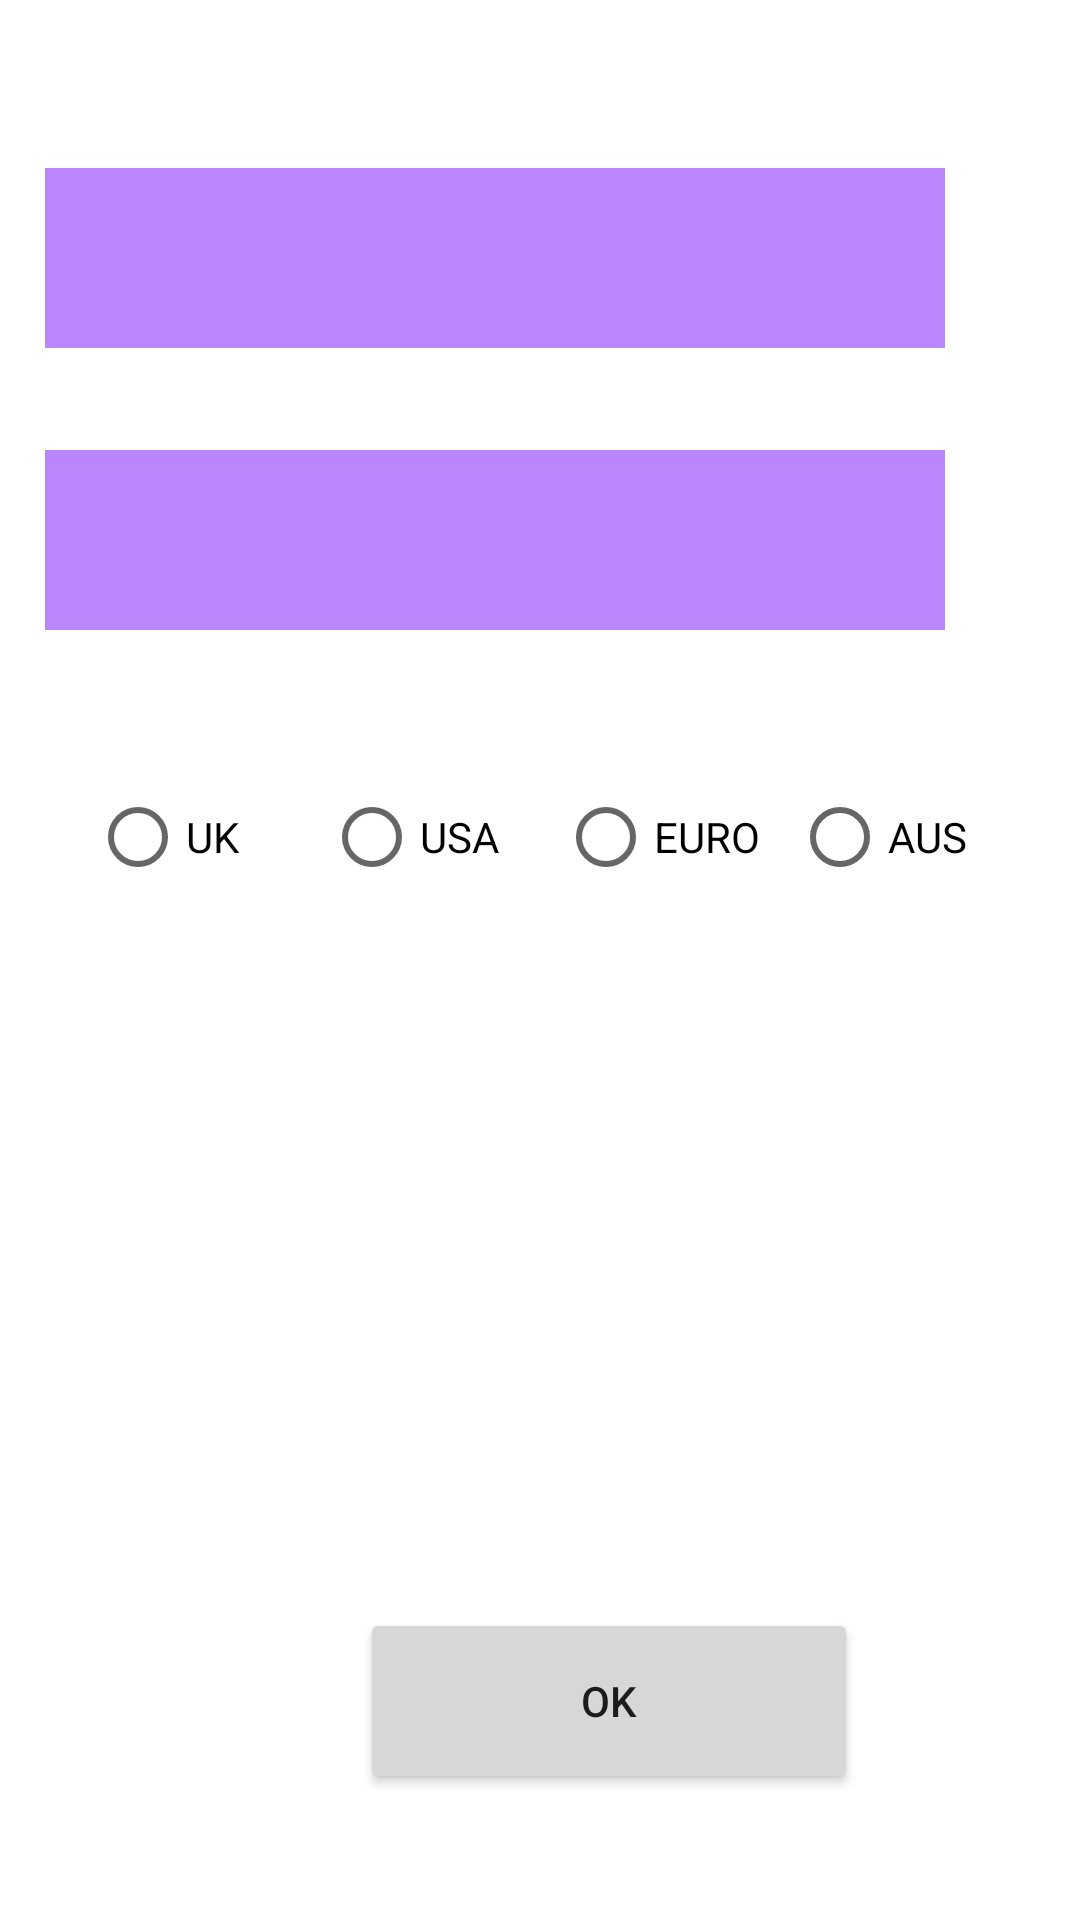

This screen was rendered from an Android layout file. Write that file and the resources it references.
<!-- AndroidManifest.xml: application theme Theme.ImplementCustomeDialog -->
<!-- res/layout/custome_dialog.xml -->
<?xml version="1.0" encoding="utf-8"?>
<androidx.constraintlayout.widget.ConstraintLayout xmlns:android="http://schemas.android.com/apk/res/android"
    xmlns:app="http://schemas.android.com/apk/res-auto"
    xmlns:tools="http://schemas.android.com/tools"
    android:layout_width="match_parent"
    android:layout_height="match_parent"
    android:orientation="vertical">


    <TextView
        android:id="@+id/editCurrency"
        android:layout_width="300dp"
        android:layout_height="60dp"
        android:layout_marginLeft="15dp"
        android:layout_marginTop="56dp"
        android:textSize="30dp"
        android:background="@color/purple_200"
        app:layout_constraintLeft_toLeftOf="parent"
        app:layout_constraintTop_toTopOf="parent" />

    <TextView
        android:id="@+id/ConvertText"
        android:layout_width="300dp"
        android:layout_height="60dp"
        android:layout_marginLeft="15dp"
        android:layout_marginTop="150dp"
        android:textSize="30dp"
        android:background="@color/purple_200"
        app:layout_constraintLeft_toLeftOf="parent"
        app:layout_constraintTop_toTopOf="parent" />


    <RadioGroup
        android:layout_width="wrap_content"
        android:layout_height="78dp"
        android:layout_marginStart="30dp"
        android:layout_marginTop="240dp"
        android:orientation="horizontal"
        app:layout_constraintStart_toStartOf="parent"
        app:layout_constraintTop_toTopOf="parent">

        <RadioButton
            android:id="@+id/btnUK"
            android:layout_width="78dp"
            android:layout_height="match_parent"
            android:text="UK" />

        <RadioButton
            android:id="@+id/btnUSA"
            android:layout_width="78dp"
            android:layout_height="match_parent"
            android:text="USA" />

        <RadioButton
            android:id="@+id/btnEURO"
            android:layout_width="78dp"
            android:layout_height="match_parent"
            android:text="EURO" />

        <RadioButton
            android:id="@+id/btnAUS"
            android:layout_width="78dp"
            android:layout_height="match_parent"
            android:text="AUS" />


    </RadioGroup>

    <Button
        android:id="@+id/btnOK"
        android:layout_width="166dp"
        android:layout_height="62dp"
        android:layout_marginStart="120dp"
        android:layout_marginTop="536dp"
        android:text="OK"
        app:layout_constraintStart_toStartOf="parent"
        app:layout_constraintTop_toTopOf="parent" />



</androidx.constraintlayout.widget.ConstraintLayout>
<!-- resources referenced by this layout -->
<resources>
  <style name="Theme.ImplementCustomeDialog" parent="Theme.MaterialComponents.DayNight.DarkActionBar">
          
          <item name="colorPrimary">@color/purple_500</item>
          <item name="colorPrimaryVariant">@color/purple_700</item>
          <item name="colorOnPrimary">@color/white</item>
          
          <item name="colorSecondary">@color/teal_200</item>
          <item name="colorSecondaryVariant">@color/teal_700</item>
          <item name="colorOnSecondary">@color/black</item>
          
          <item name="android:statusBarColor">?attr/colorPrimaryVariant</item>
          
      </style>
  <!-- not gathered from this repository: default colours our renderer supplied (Android Studio template values) -->
  <color name="purple_200">#FFBB86FC</color>
  <color name="purple_500">#FF6200EE</color>
  <color name="purple_700">#FF3700B3</color>
  <color name="teal_200">#FF03DAC5</color>
  <color name="teal_700">#FF018786</color>
  <color name="black">#FF000000</color>
  <color name="white">#FFFFFFFF</color>
</resources>
